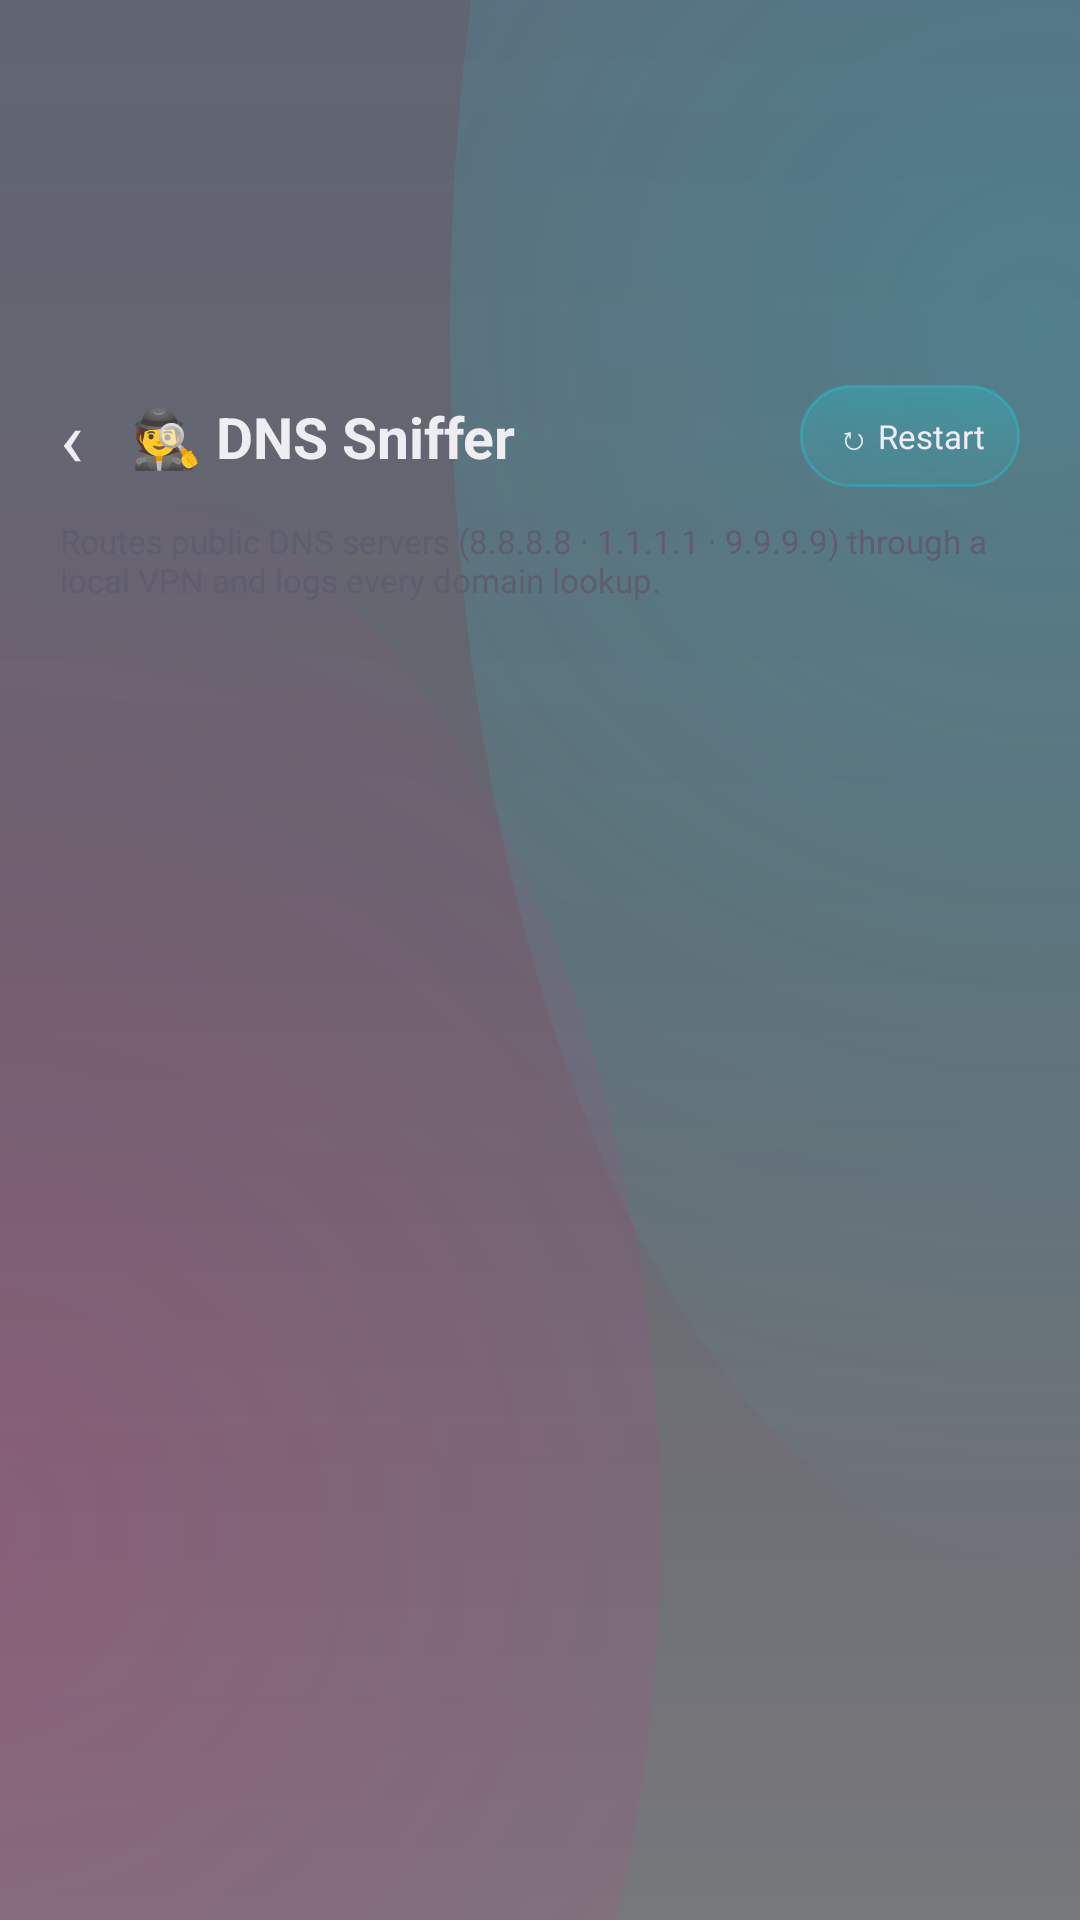

Android layout source for this screen:
<!-- AndroidManifest.xml: application theme AppTheme -->
<!-- res/layout/activity_sniffer.xml -->
<?xml version="1.0" encoding="utf-8"?>
<LinearLayout xmlns:android="http://schemas.android.com/apk/res/android"
    android:layout_width="match_parent"
    android:layout_height="match_parent"
    android:orientation="vertical"
    android:background="@android:color/transparent">

    <LinearLayout
        android:layout_marginTop="80dp"
        android:layout_width="match_parent"
        android:layout_height="wrap_content"
        android:orientation="horizontal"
        android:gravity="center_vertical"
        android:paddingHorizontal="20dp"
        android:paddingTop="48dp"
        android:paddingBottom="10dp">

        <TextView
            android:id="@+id/btn_back"
            android:layout_width="wrap_content"
            android:layout_height="wrap_content"
            android:text="‹"
            android:textSize="26sp"
            android:textColor="#EDEDF2"
            android:paddingEnd="16dp"
            android:clickable="true"
            android:focusable="true" />

        <TextView
            android:layout_width="0dp"
            android:layout_weight="1"
            android:layout_height="wrap_content"
            android:text="🕵️ DNS Sniffer"
            android:textSize="19sp"
            android:textColor="#EDEDF2"
            android:textStyle="bold" />

        <TextView
            android:id="@+id/btn_toggle"
            android:layout_width="wrap_content"
            android:layout_height="34dp"
            android:gravity="center"
            android:text="↻ Restart"
            android:textSize="11sp"
            android:textColor="#EDEDF2"
            android:background="@drawable/btn_secondary"
            android:paddingHorizontal="12dp"
            android:clickable="true"
            android:focusable="true" />
    </LinearLayout>

    <TextView
        android:layout_width="match_parent"
        android:layout_height="wrap_content"
        android:textSize="11sp"
        android:textColor="#5E5E70"
        android:paddingHorizontal="20dp"
        android:text="Routes public DNS servers (8.8.8.8 · 1.1.1.1 · 9.9.9.9) through a local VPN and logs every domain lookup." />

    <ScrollView
        android:layout_width="match_parent"
        android:layout_height="match_parent"
        android:layout_margin="20dp">

        <TextView
            android:id="@+id/tv_output"
            android:layout_width="match_parent"
            android:layout_height="wrap_content"
            android:textSize="12sp"
            android:textColor="#00F0FF"
            android:fontFamily="monospace" />
    </ScrollView>
</LinearLayout>
<!-- resources referenced by this layout -->
<resources>
  <!-- drawable btn_secondary (drawable) -->
  <?xml version="1.0" encoding="utf-8"?>
  <ripple xmlns:android="http://schemas.android.com/apk/res/android"
      android:color="#30FFFFFF">
      <item>
          <shape>
              <gradient android:angle="270"
                  android:startColor="#3300F0FF"
                  android:centerColor="#1F00F0FF"
                  android:endColor="#1200F0FF" />
              <stroke android:width="1dp" android:color="#4000F0FF" />
              <corners android:radius="18dp" />
          </shape>
      </item>
  </ripple>
  <style name="AppTheme" parent="Theme.AppCompat.NoActionBar">
          <item name="android:windowBackground">@drawable/bg_root</item>
          <item name="android:statusBarColor">@android:color/transparent</item>
          <item name="android:navigationBarColor">#FF060910</item>
          <item name="android:windowLightStatusBar">false</item>
          <item name="colorAccent">#FF0080</item>
          <item name="colorPrimary">#0C1220</item>
          <item name="colorPrimaryDark">#060910</item>
          <item name="android:windowDrawsSystemBarBackgrounds">true</item>
          <item name="android:windowActivityTransitions">true</item>
          <item name="android:windowContentTransitions">true</item>
          <item name="android:windowAllowEnterTransitionOverlap">true</item>
          <item name="android:windowAllowReturnTransitionOverlap">true</item>
          <item name="android:alertDialogTheme">@style/GlassDialogTheme</item>
      </style>
  <style name="GlassDialogTheme" parent="Theme.AppCompat.Dialog.Alert">
          <item name="android:windowBackground">@drawable/glass_dialog</item>
          <item name="android:windowIsFloating">true</item>
          <item name="colorAccent">#FF0080</item>
      </style>
  <!-- drawable glass_dialog (drawable) -->
  <?xml version="1.0" encoding="utf-8"?>
  <layer-list xmlns:android="http://schemas.android.com/apk/res/android">
      
      <item android:top="5dp" android:left="3dp" android:right="3dp" android:bottom="-2dp">
          <shape>
              <corners android:radius="24dp" />
              <solid android:color="#33000000" />
          </shape>
      </item>
      
      <item>
          <shape>
              <corners android:radius="24dp" />
              <solid android:color="#B90E0E1E" />
              <stroke android:width="1dp" android:color="#5E00F0FF" />
          </shape>
      </item>
      
      <item android:top="3dp" android:left="3dp" android:right="3dp" android:bottom="3dp">
          <shape>
              <corners android:radius="21dp" />
              <solid android:color="#12FFFFFF" />
          </shape>
      </item>
      
      <item android:top="1dp" android:left="1dp" android:right="1dp" android:bottom="36dp">
          <shape>
              <gradient android:angle="270"
                  android:startColor="#2AFFFFFF"
                  android:endColor="#00FFFFFF" />
              <corners android:radius="23dp" />
          </shape>
      </item>
  </layer-list>
</resources>
